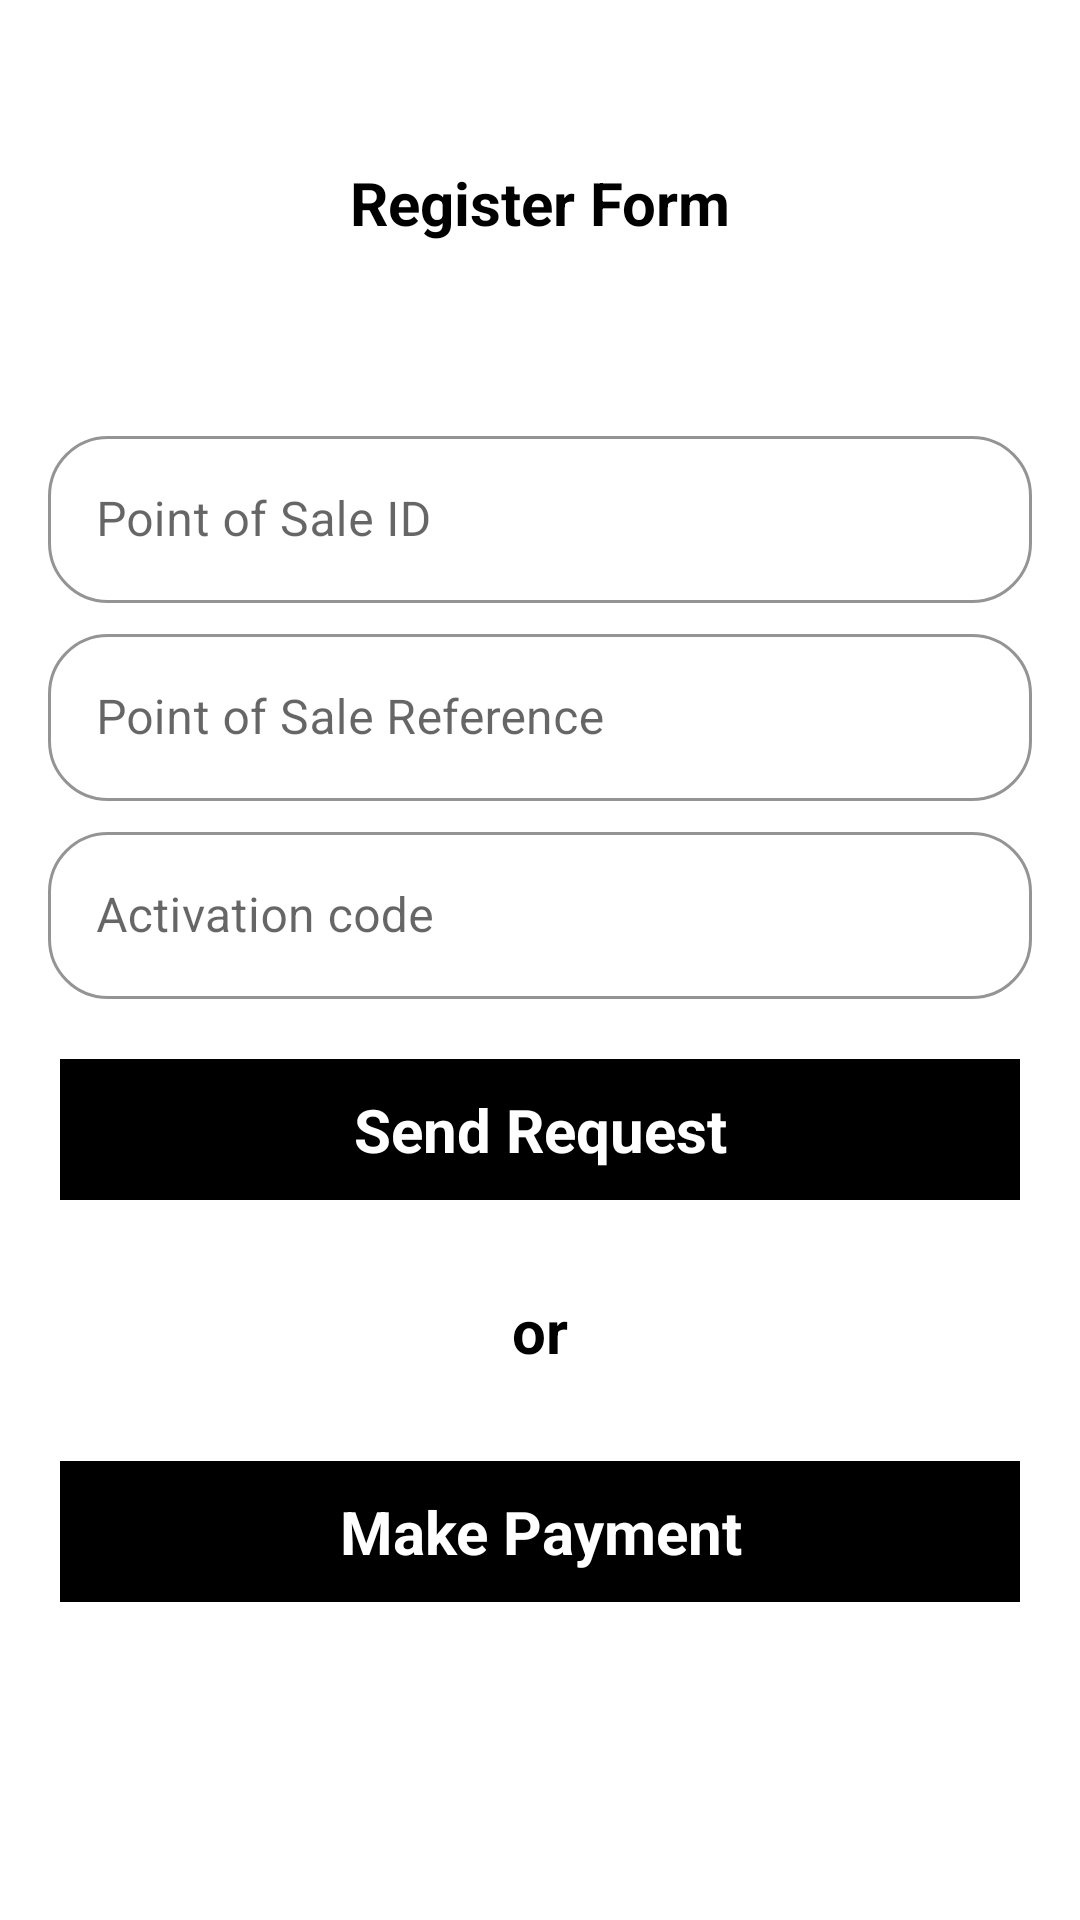

Reconstruct the res/layout file that produces this screen, plus the resources it refers to.
<!-- AndroidManifest.xml: application theme Theme.WPTSDKExample -->
<!-- res/layout/activity_main.xml -->
<?xml version="1.0" encoding="utf-8"?>
<LinearLayout xmlns:android="http://schemas.android.com/apk/res/android"
    xmlns:app="http://schemas.android.com/apk/res-auto"
    xmlns:tools="http://schemas.android.com/tools"
    android:layout_width="match_parent"
    android:layout_height="match_parent"
    tools:context=".MainActivity"
    android:orientation="vertical">

    <LinearLayout
        android:id="@+id/toolbar"
        android:layout_width="match_parent"
        android:layout_height="wrap_content"
        android:layout_gravity="center"
        android:layout_margin="50dp"
        >

        <androidx.constraintlayout.widget.ConstraintLayout
            android:layout_width="match_parent"
            android:layout_height="wrap_content">

            <ImageView
                android:id="@+id/back"
                android:layout_width="35dp"
                android:layout_height="35dp"
                android:padding="10dp"
                android:layout_alignParentStart="true"
                app:layout_constraintBottom_toBottomOf="parent"
                app:layout_constraintStart_toStartOf="parent"
                app:layout_constraintTop_toTopOf="parent" />

            <TextView
                android:id="@+id/hisname"
                android:layout_width="wrap_content"
                android:layout_height="wrap_content"
                android:layout_alignTop="@+id/back"
                android:layout_alignBottom="@+id/back"
                android:text="Register Form"
                android:textColor="@color/black"
                android:textSize="20sp"
                android:textStyle="bold"
                app:layout_constraintBottom_toBottomOf="parent"
                app:layout_constraintEnd_toEndOf="parent"
                app:layout_constraintStart_toStartOf="parent"
                app:layout_constraintTop_toTopOf="parent" />




        </androidx.constraintlayout.widget.ConstraintLayout>


    </LinearLayout>



    <com.google.android.material.textfield.TextInputLayout
        android:id="@+id/login_phone_Number1"
        style="@style/Widget.MaterialComponents.TextInputLayout.OutlinedBox"
        android:layout_width="match_parent"
        android:layout_height="wrap_content"
        android:hint="Point of Sale ID"
        app:boxCornerRadiusBottomEnd="20dp"
        app:boxCornerRadiusBottomStart="20dp"
        app:boxCornerRadiusTopEnd="20dp"
        app:boxCornerRadiusTopStart="20dp"
        android:layout_marginRight="16dp"
        android:layout_marginLeft="16dp"
        android:layout_marginTop="5dp"
        app:boxStrokeColor="@color/black"
        app:boxStrokeWidthFocused="2dp"
        app:endIconMode="clear_text"
        app:endIconTint="@color/black"
        app:startIconTint="@color/black">

        <com.google.android.material.textfield.TextInputEditText
            android:id="@+id/email1"
            android:layout_width="match_parent"
            android:layout_height="match_parent"
            android:inputType="text"
            android:textColor="@color/black"></com.google.android.material.textfield.TextInputEditText>

    </com.google.android.material.textfield.TextInputLayout>



    <com.google.android.material.textfield.TextInputLayout
        android:id="@+id/login_phone_Number4"
        style="@style/Widget.MaterialComponents.TextInputLayout.OutlinedBox"
        android:layout_width="match_parent"
        android:layout_height="wrap_content"
        android:hint="Point of Sale Reference"
        app:boxCornerRadiusBottomEnd="20dp"
        app:boxCornerRadiusBottomStart="20dp"
        app:boxCornerRadiusTopEnd="20dp"
        app:boxCornerRadiusTopStart="20dp"
        android:layout_marginRight="16dp"
        android:layout_marginLeft="16dp"
        android:layout_marginTop="5dp"
        app:boxStrokeColor="@color/black"
        app:boxStrokeWidthFocused="2dp"
        app:endIconMode="clear_text"
        app:endIconTint="@color/black"
        app:startIconTint="@color/black">

        <com.google.android.material.textfield.TextInputEditText
            android:id="@+id/email4"
            android:layout_width="match_parent"
            android:layout_height="match_parent"
            android:inputType="text"
            android:textColor="@color/black"></com.google.android.material.textfield.TextInputEditText>

    </com.google.android.material.textfield.TextInputLayout>

    <com.google.android.material.textfield.TextInputLayout
        android:id="@+id/login_phone_Number2"
        style="@style/Widget.MaterialComponents.TextInputLayout.OutlinedBox"
        android:layout_width="match_parent"
        android:layout_height="wrap_content"
        android:hint="Activation code"
        app:boxCornerRadiusBottomEnd="20dp"
        app:boxCornerRadiusBottomStart="20dp"
        app:boxCornerRadiusTopEnd="20dp"
        app:boxCornerRadiusTopStart="20dp"
        android:layout_marginRight="16dp"
        android:layout_marginLeft="16dp"
        android:layout_marginTop="5dp"
        app:boxStrokeColor="@color/black"
        app:boxStrokeWidthFocused="2dp"
        app:endIconMode="clear_text"
        app:endIconTint="@color/black"
        app:startIconTint="@color/black">

        <com.google.android.material.textfield.TextInputEditText
            android:id="@+id/email2"
            android:layout_width="match_parent"
            android:layout_height="match_parent"
            android:inputType="text"
            android:textColor="@color/black"></com.google.android.material.textfield.TextInputEditText>

    </com.google.android.material.textfield.TextInputLayout>
    <com.google.android.material.textfield.TextInputLayout
        android:id="@+id/login_phone_Number3"
        style="@style/Widget.MaterialComponents.TextInputLayout.OutlinedBox"
        android:layout_width="match_parent"
        android:layout_height="100dp"
        android:hint="Bio"
        app:boxCornerRadiusBottomEnd="20dp"
        android:visibility="gone"
        app:boxCornerRadiusBottomStart="20dp"
        app:boxCornerRadiusTopEnd="20dp"
        app:boxCornerRadiusTopStart="20dp"
        app:boxStrokeColor="@color/black"
        android:gravity="start"
        app:boxStrokeWidthFocused="2dp"
        android:layout_marginRight="16dp"
        android:layout_marginLeft="16dp"
        android:layout_marginTop="5dp"
        app:endIconMode="clear_text"
        app:endIconTint="@color/black"
        app:startIconTint="@color/black">

        <com.google.android.material.textfield.TextInputEditText
            android:id="@+id/email3"
            android:layout_width="match_parent"
            android:layout_height="match_parent"
            android:gravity="start"
            android:inputType="text"
            android:textColor="@color/black"></com.google.android.material.textfield.TextInputEditText>

    </com.google.android.material.textfield.TextInputLayout>
    <androidx.constraintlayout.widget.ConstraintLayout
        android:layout_width="match_parent"
        android:layout_height="wrap_content">

        <TextView
            android:id="@+id/login"
            android:layout_width="match_parent"
            android:layout_height="wrap_content"
            android:text="Send Request"
            android:background="@color/black"
            android:padding="10dp"
            android:textColor="@color/white"
            android:layout_gravity="center"
            android:gravity="center"
            android:textSize="20dp"
            android:layout_margin="20dp"
            android:textStyle="bold"
            app:layout_constraintBottom_toBottomOf="parent"
            app:layout_constraintEnd_toEndOf="parent"
            app:layout_constraintTop_toTopOf="parent"></TextView>


        <ProgressBar
            android:id="@+id/pogress11"
            android:layout_width="match_parent"
            android:layout_height="wrap_content"
            android:text="Send Request"
            android:visibility="gone"
            android:padding="10dp"
            android:textColor="@color/white"
            android:layout_gravity="center"
            android:gravity="center"
            android:textSize="20dp"
            android:layout_margin="20dp"
            android:textStyle="bold"
            app:layout_constraintBottom_toBottomOf="parent"
            app:layout_constraintEnd_toEndOf="parent"
            app:layout_constraintTop_toTopOf="parent"></ProgressBar>

    </androidx.constraintlayout.widget.ConstraintLayout>

    <TextView
        android:id="@+id/login667"
        android:layout_width="match_parent"
        android:layout_height="wrap_content"
        android:text="or"
        android:padding="10dp"
        android:textColor="@color/black"
        android:layout_gravity="center"
        android:gravity="center"
        android:textSize="20dp"
        android:textStyle="bold"
        app:layout_constraintBottom_toBottomOf="parent"
        app:layout_constraintEnd_toEndOf="parent"
        app:layout_constraintTop_toTopOf="parent"></TextView>

    <TextView
        android:id="@+id/gotopay"
        android:layout_width="match_parent"
        android:layout_height="wrap_content"
        android:text="Make Payment"
        android:background="@color/black"
        android:padding="10dp"
        android:textColor="@color/white"
        android:layout_gravity="center"
        android:onClick="gotopayment"
        android:gravity="center"
        android:textSize="20dp"
        android:layout_margin="20dp"
        android:textStyle="bold"
        app:layout_constraintBottom_toBottomOf="parent"
        app:layout_constraintEnd_toEndOf="parent"
        app:layout_constraintTop_toTopOf="parent"></TextView>


</LinearLayout>
<!-- resources referenced by this layout -->
<resources>
  <style name="Theme.WPTSDKExample" parent="Theme.MaterialComponents.DayNight.DarkActionBar">
          
          <item name="colorPrimary">@color/purple_500</item>
          <item name="colorPrimaryVariant">@color/purple_700</item>
          <item name="colorOnPrimary">@color/white</item>
          
          <item name="colorSecondary">@color/teal_200</item>
          <item name="colorSecondaryVariant">@color/teal_700</item>
          <item name="colorOnSecondary">@color/black</item>
          
          <item name="android:statusBarColor">?attr/colorPrimaryVariant</item>
          
      </style>
  <!-- not gathered from this repository: default colours our renderer supplied (Android Studio template values) -->
  <color name="purple_500">#FF6200EE</color>
  <color name="purple_700">#FF3700B3</color>
  <color name="teal_200">#FF03DAC5</color>
  <color name="teal_700">#FF018786</color>
  <color name="black">#FF000000</color>
  <color name="white">#FFFFFFFF</color>
</resources>
